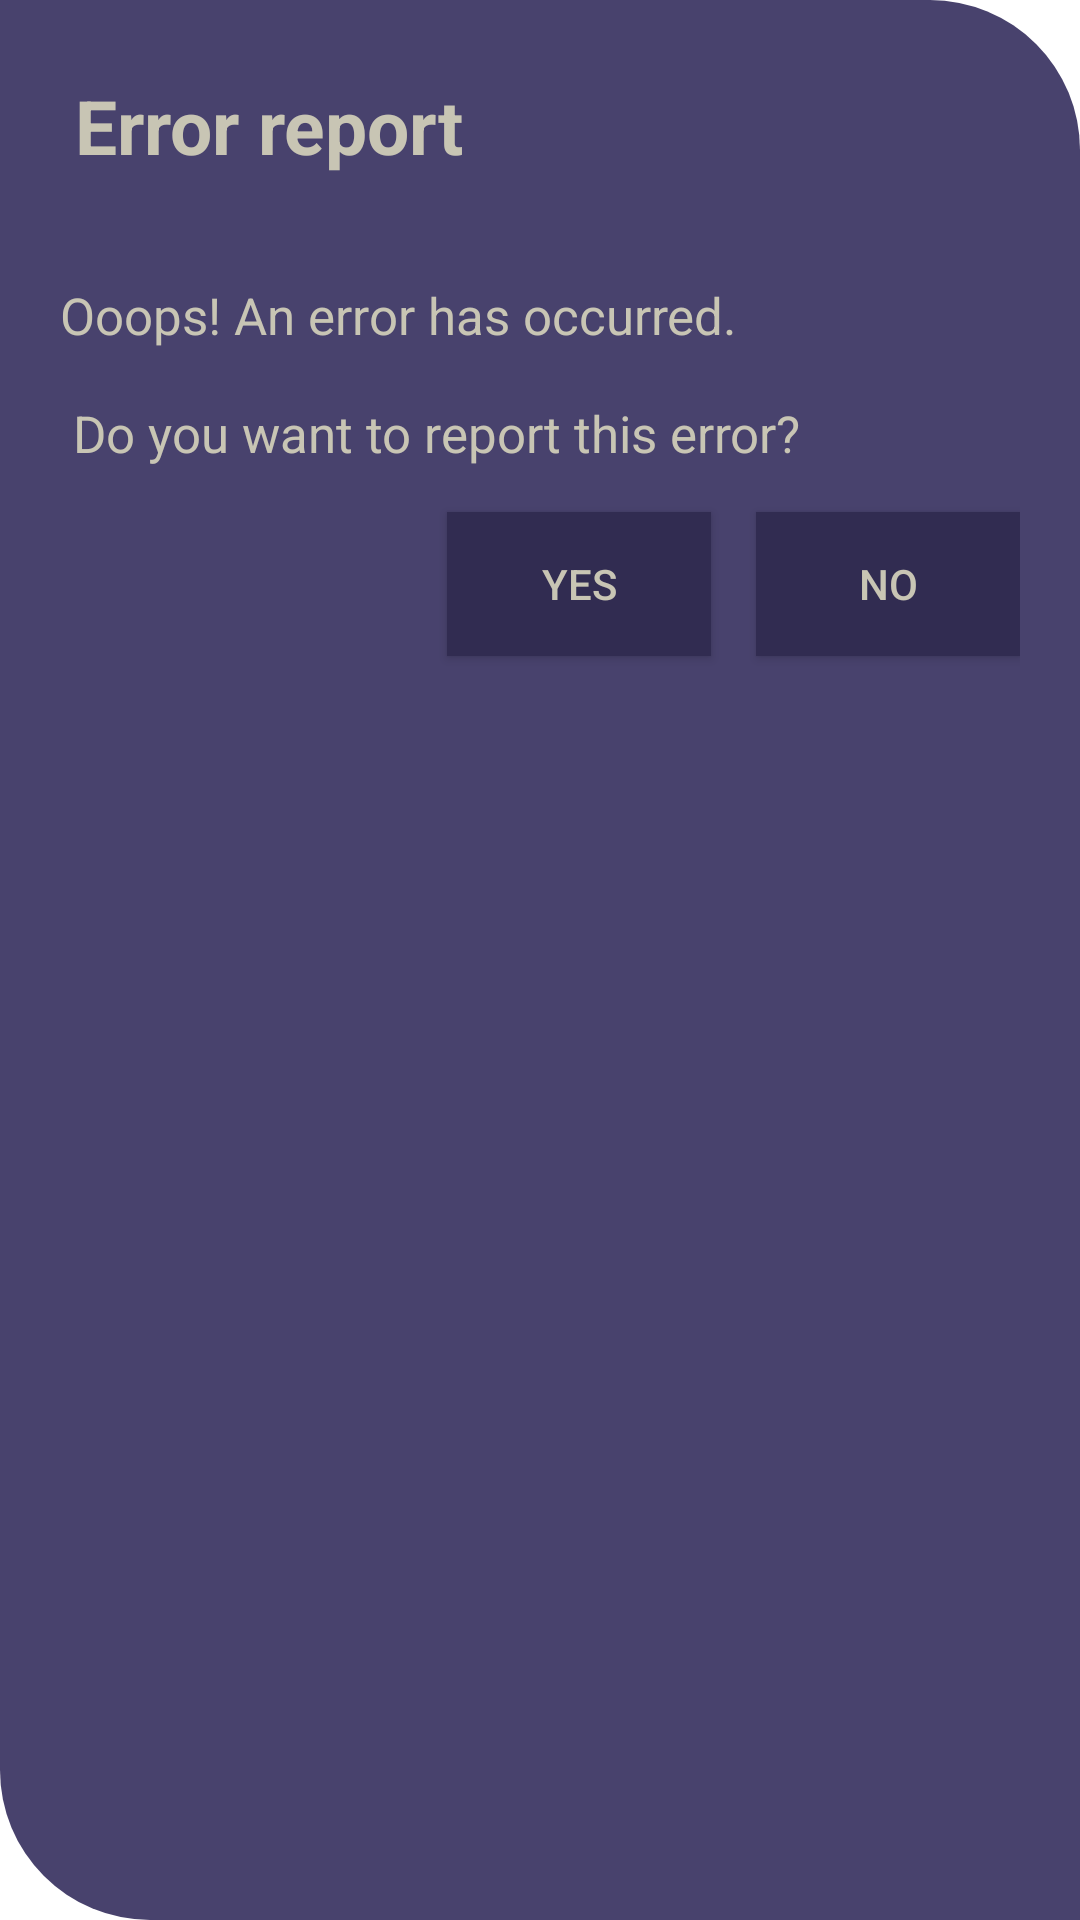

Here is an Android app screen rendered from its layout file. Give the layout XML and the strings, colors and styles it references.
<!-- AndroidManifest.xml: fallback theme Theme.MaterialComponents.DayNight.NoActionBar -->
<!-- res/layout/alert_error_report.xml -->
<?xml version="1.0" encoding="utf-8"?>
<RelativeLayout xmlns:android="http://schemas.android.com/apk/res/android"
    android:background="@drawable/dialog_round"
    android:layout_width="match_parent"
    android:layout_height="match_parent"
    android:orientation="vertical"
    android:stretchColumns="1"
    android:padding="20dp" >
    <TextView
        android:id="@+id/textView"
        android:layout_width="match_parent"
        android:layout_height="wrap_content"
        android:textSize="25sp"
        android:padding="5dp"
        android:textColor="@color/newColorText"
        android:textStyle="bold"
        android:text="@string/error_report_title" />
    <TextView
        android:id="@+id/infoTextCheckbox"
        android:layout_width="match_parent"
        android:layout_height="wrap_content"
        android:textSize="17sp"
        android:layout_marginTop="20dp"
        android:paddingTop="10dp"
        android:layout_centerInParent="true"
        android:layout_below="@+id/textView"
        android:text="@string/error_report_text"
        android:textColor="@color/newColorText"
        android:textStyle="normal"
        />

    <Button
        android:id="@+id/buttonCancel"
        android:layout_width="wrap_content"
        android:layout_height="wrap_content"
        android:layout_below="@+id/infoTextCheckbox"
        android:layout_alignParentEnd="true"
        android:background="@color/newColorBgDark"
        android:text="@string/no"
        android:contentDescription="@string/no"
        android:layout_marginBottom="15dp"
        android:layout_marginTop="15dp"
        android:textColor="@color/newColorText" />
    <Button
        android:id="@+id/buttonSend"
        android:layout_width="wrap_content"
        android:layout_height="wrap_content"
        android:layout_below="@+id/infoTextCheckbox"
        android:layout_marginBottom="15dp"
        android:layout_marginTop="15dp"
        android:layout_toStartOf="@+id/buttonCancel"
        android:background="@color/newColorBgDark"
        android:layout_marginEnd="15dp"
        android:contentDescription="@string/yes"
        android:text="@string/yes"
        android:textColor="@color/newColorText" />
</RelativeLayout>
<!-- resources referenced by this layout -->
<resources>
  <color name="newColorBgDark">#312C51</color>
  <color name="newColorText">#C8C5B4</color>
  <!-- drawable dialog_round (drawable) -->
  <?xml version="1.0" encoding="utf-8"?>
  <shape xmlns:android="http://schemas.android.com/apk/res/android">
      <solid android:color="@color/newColorBg" />
      <corners
          android:bottomLeftRadius="50dp"
          android:topRightRadius="50dp"/>
      <padding
          android:bottom="32.5dp"
          android:left="32.5dp"
          android:right="22.5dp"
          android:top="22.5dp" />
  </shape>
  <string name="error_report_text">Ooops! An error has occurred. \n \n Do you want to report this error?</string>
  <string name="error_report_title">Error report</string>
  <string name="no">No</string>
  <string name="yes">Yes</string>
  <color name="newColorBg">#48426D</color>
</resources>
